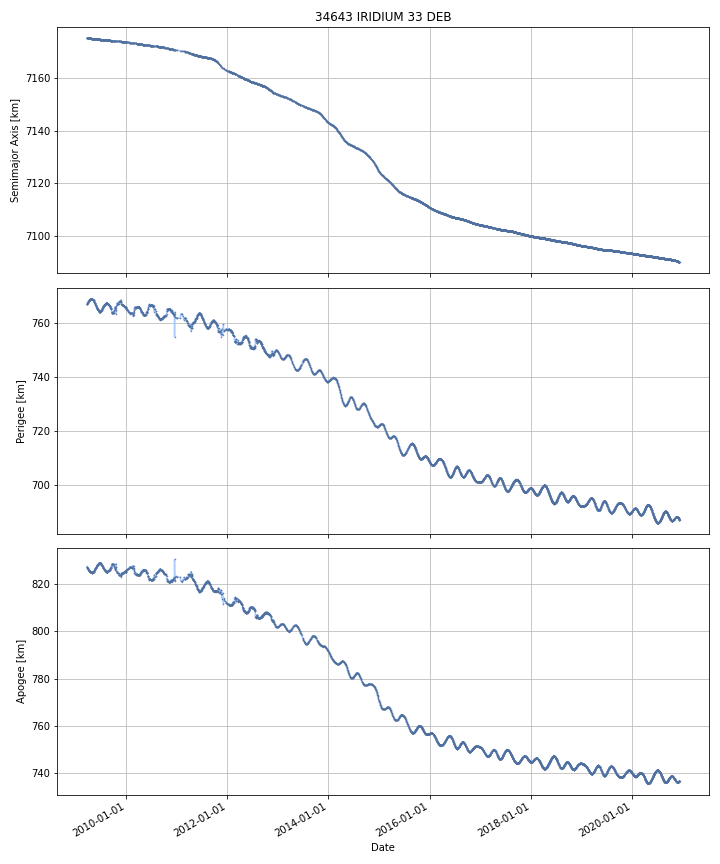

The table this chart was drawn from, first rows:
DATE, SEMIMAJOR_AXIS, PERIAPSIS, APOAPSIS, DOT_SEMIMAJOR_AXIS, DOT_PERIAPSIS, DOT_APOAPSIS
2009-03-24, 7175, 766.7, 827.3, , , 
2009-03-25, 7175, 766.8, 827.2, -0.005484, 0.08051, -0.09147
2009-03-26, 7175, 766.8, 827.1, -0.005746, 0.05977, -0.07126
2009-03-27, 7175, 767, 826.9, -0.006622, 0.1849, -0.1982
2009-03-28, 7175, 767.2, 826.7, -0.007213, 0.2042, -0.2186
2009-03-29, 7175, 767.3, 826.6, -0.007731, 0.07514, -0.0906
2009-03-30, 7175, 767.5, 826.4, -0.005526, 0.1752, -0.1863
2009-03-31, 7175, 767.6, 826.3, -0.00482, 0.125, -0.1346
2009-04-01, 7175, 767.7, 826.2, -0.005417, 0.08479, -0.09562
2009-04-02, 7175, 767.8, 826.1, -0.004725, 0.0892, -0.09865
2009-04-03, 7175, 767.8, 826, -0.004886, 0.06904, -0.07881
2009-04-04, 7175, 767.9, 825.9, -0.005025, 0.07899, -0.08904
2009-04-05, 7175, 768, 825.8, -0.005312, 0.08665, -0.09728
2009-04-06, 7175, 768.1, 825.8, -0.004756, 0.0508, -0.06032
2009-04-07, 7175, 768.1, 825.7, -0.00538, 0.05802, -0.06878
2009-04-08, 7175, 768.2, 825.6, -0.005475, 0.08034, -0.09129
2009-04-09, 7175, 768.3, 825.5, -0.00596, 0.06585, -0.07777
2009-04-10, 7175, 768.3, 825.5, -0.006163, 0.008761, -0.02109
2009-04-11, 7175, 768.3, 825.5, -0.004841, 0.03914, -0.04882
2009-04-12, 7175, 768.4, 825.4, -0.005515, 0.05676, -0.06779
2009-04-13, 7175, 768.4, 825.3, -0.006175, 0.07851, -0.09086
2009-04-14, 7175, 768.5, 825.2, -0.00631, 0.06425, -0.07687
2009-04-15, 7175, 768.5, 825.2, -0.00582, 0.0224, -0.03404
2009-04-16, 7175, 768.5, 825.2, -0.005942, 0.01388, -0.02577
2009-04-17, 7175, 768.7, 825, -0.005443, 0.1157, -0.1266
2009-04-18, 7175, 768.7, 825, -0.006292, 0.04819, -0.06077
2009-04-19, 7175, 768.7, 824.9, -0.006548, 0.02946, -0.04255
2009-04-20, 7175, 768.8, 824.9, -0.006763, 0.05326, -0.06679
2009-04-21, 7175, 768.8, 824.9, -0.006234, 0.007282, -0.01975
2009-04-22, 7175, 768.8, 824.9, -0.006323, -0.02835, 0.01571
2009-04-23, 7175, 768.8, 824.8, -0.00714, 0.012, -0.02628
2009-04-24, 7175, 768.8, 824.8, -0.005858, 0.02885, -0.04056
2009-04-25, 7175, 768.8, 824.8, -0.005195, -0.01704, 0.006654
2009-04-26, 7175, 768.8, 824.8, -0.006199, -0.02495, 0.01255
2009-04-27, 7175, 768.8, 824.8, -0.005724, 0.007805, -0.01925
2009-04-28, 7175, 768.8, 824.8, -0.00537, 0.01381, -0.02455
2009-04-29, 7175, 768.8, 824.8, -0.004822, -0.02551, 0.01587
2009-04-30, 7175, 768.7, 824.8, -0.004954, -0.02314, 0.01323
2009-05-01, 7175, 768.7, 824.8, -0.006151, -0.05038, 0.03808
2009-05-02, 7175, 768.6, 824.9, -0.004734, -0.04088, 0.03141
2009-05-03, 7175, 768.6, 824.9, -0.00685, -0.0193, 0.005604
2009-05-04, 7175, 768.6, 824.9, -0.006709, -0.01554, 0.002124
2009-05-05, 7175, 768.5, 825, -0.006567, -0.1278, 0.1147
2009-05-06, 7175, 768.4, 825.1, -0.006154, -0.0669, 0.0546
2009-05-07, 7175, 768.4, 825.1, -0.00555, -0.006964, -0.004136
2009-05-08, 7175, 768.4, 825, -0.005647, -0.004999, -0.006294
2009-05-09, 7175, 768.4, 825.1, -0.00625, -0.04331, 0.03081
2009-05-10, 7175, 768.3, 825.1, -0.006044, -0.02794, 0.01585
2009-05-11, 7175, 768.3, 825.1, -0.00639, -0.02421, 0.01143
2009-05-12, 7175, 768.3, 825.1, -0.006924, -0.04914, 0.03529
2009-05-13, 7175, 768.2, 825.2, -0.00777, -0.06493, 0.04939
2009-05-14, 7175, 768, 825.4, -0.009196, -0.2254, 0.207
2009-05-15, 7175, 767.8, 825.5, -0.007154, -0.1472, 0.1329
2009-05-16, 7175, 767.7, 825.7, -0.005577, -0.14, 0.1288
2009-05-17, 7175, 767.6, 825.7, -0.005953, -0.06939, 0.05748
2009-05-18, 7175, 767.5, 825.8, -0.006798, -0.09892, 0.08533
2009-05-19, 7175, 767.3, 826, -0.006931, -0.1717, 0.1579
2009-05-20, 7175, 767.1, 826.2, -0.008935, -0.2347, 0.2168
2009-05-21, 7175, 767, 826.2, -0.005939, -0.06404, 0.05216
2009-05-22, 7175, 767, 826.2, -0.006376, -0.02945, 0.01669
... 4,219 more rows
